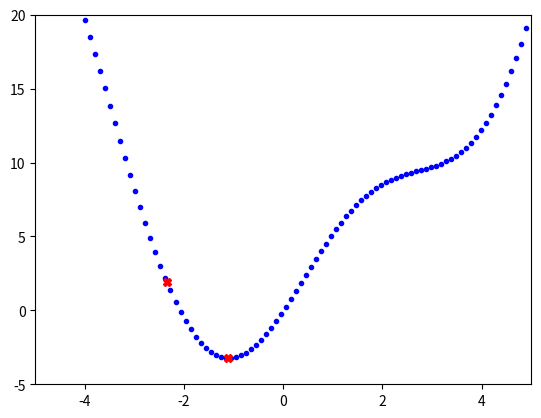

Here is the Python script that generated this plot:
import numpy as np
import matplotlib.pyplot as plt


def cost(x):
    return x**2 + 5*np.sin(x)


def grad(x):
    return 2*x + 5*np.cos(x)


def myGD1(alpha, x0, gra=1e-3, loop=1000):
    x = [x0]
    for i in range(loop):
        x_new = x[-1] - alpha*grad(x[-1])
        if abs(grad(x_new)) < gra:
            break
        x.append(x_new)
    return (x, i)


if __name__ == '__main__':
    X = np.linspace(-5, 5, 100)
    y = cost(X)
    plt.plot(X.T, y.T, 'b.')
    plt.axis([-5, 5, -5, 20])
    (x1, it1) = myGD1(.1, 10)
    (x2, it2) = myGD1(.1, -10)

    print('Solution x1 = %f, cost = %f, obtained after %d iterations' %
          (x1[-1], cost(x1[-1]), it1))

    plt.plot(x1[-1], cost(x1[-1]), 'rX')

    print('Solution x2 = %f, cost = %f, obtained after %d iterations' %
          (x2[-1], cost(x2[-1]), it2))

    (x3, it3) = myGD1(.01, 10)

    print('Solution x3 = %f, cost = %f, obtained after %d iterations' %
          (x3[-1], cost(x3[-1]), it3))

    (x4, it4) = myGD1(.5, 10)

    print('Solution x4 = %f, cost = %f, obtained after %d iterations' %
          (x4[-1], cost(x4[-1]), it4))

    plt.plot(x4[-1], cost(x4[-1]), 'rX')

    (x5, i5) = myGD1(.1, -1.1)

    print('Solution x5 = %f, cost = %f, obtained after %d iterations' %
          (x5[-1], cost(x5[-1]), i5))

    plt.show()
